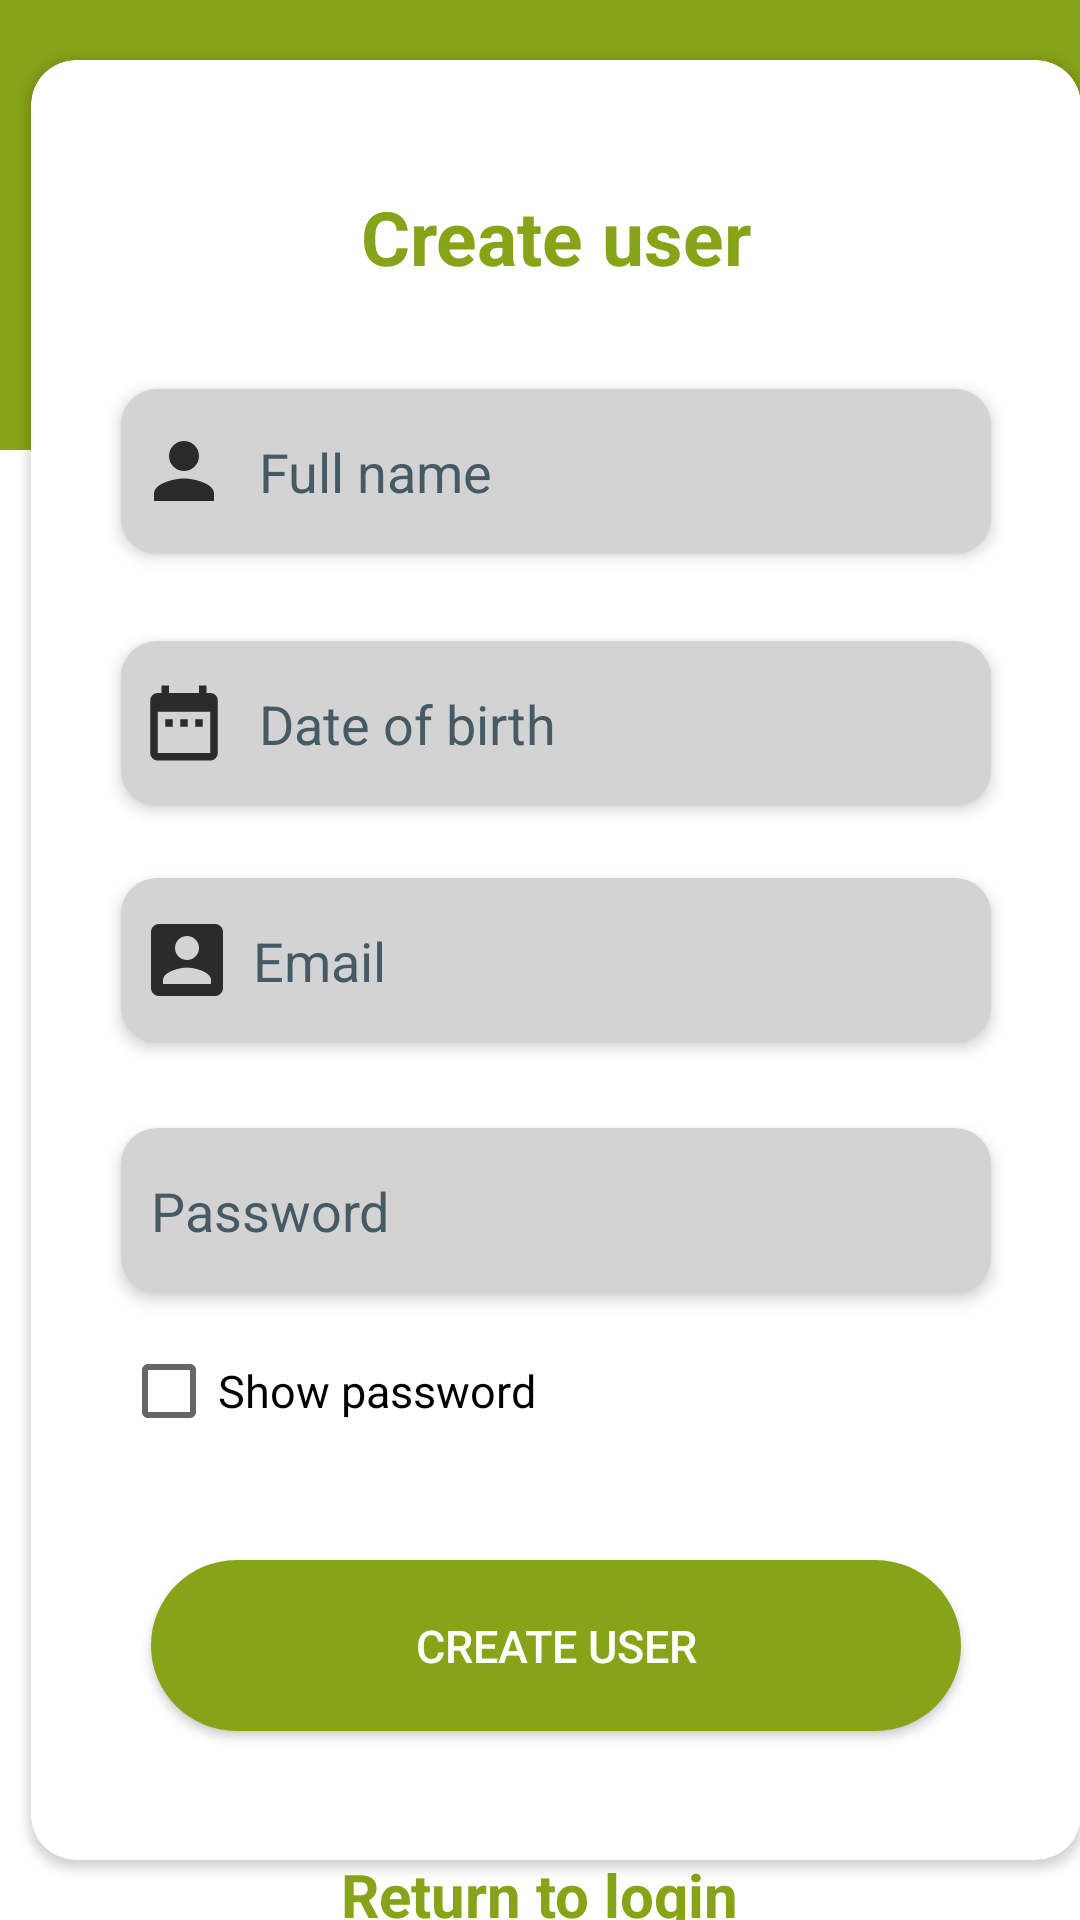

This screen was rendered from an Android layout file. Write that file and the resources it references.
<!-- AndroidManifest.xml: application theme Theme.Kakeibo -->
<!-- res/layout/activity_create_account.xml -->
<?xml version="1.0" encoding="utf-8"?>
<androidx.constraintlayout.widget.ConstraintLayout xmlns:android="http://schemas.android.com/apk/res/android"
    xmlns:app="http://schemas.android.com/apk/res-auto"
    xmlns:tools="http://schemas.android.com/tools"
    android:layout_width="match_parent"
    android:layout_height="match_parent"
    android:background="@drawable/ic_background"
    app:passwordToggleEnabled="true"
    tools:context=".CreateAccount">

    <androidx.cardview.widget.CardView
        android:id="@+id/cardView"
        android:layout_width="350dp"
        android:layout_height="600dp"
        android:layout_marginStart="20dp"
        android:layout_marginEnd="20dp"
        app:cardCornerRadius="15dp"
        app:passwordToggleEnabled="true"
        app:layout_constraintBottom_toBottomOf="parent"
        app:layout_constraintEnd_toEndOf="parent"
        app:layout_constraintHorizontal_bias="0.333"
        app:layout_constraintStart_toStartOf="parent"
        app:layout_constraintTop_toTopOf="parent">


        <androidx.constraintlayout.widget.ConstraintLayout
            android:layout_width="match_parent"
            android:layout_height="match_parent"
            app:passwordToggleEnabled="true">

            <EditText
                android:id="@+id/textDateOfBirth"
                android:layout_width="290dp"
                android:layout_height="55dp"
                android:background="@drawable/logintext_background"
                android:drawableStart="@drawable/ic_date"
                android:drawablePadding="10dp"
                android:elevation="3dp"
                android:hint="@string/date_of_birth"
                android:importantForAutofill="no"
                android:inputType="date"
                android:paddingStart="6dp"
                android:paddingEnd="10dp"
                android:textAlignment="textStart"
                android:textColorHint="#455A64"
                android:focusableInTouchMode="false"
                app:layout_constraintBottom_toBottomOf="parent"
                app:layout_constraintEnd_toEndOf="@+id/textFullName"
                app:layout_constraintHorizontal_bias="0.0"
                app:layout_constraintLeft_toLeftOf="parent"
                app:layout_constraintRight_toRightOf="parent"
                app:layout_constraintStart_toStartOf="@+id/textFullName"
                app:layout_constraintTop_toBottomOf="@+id/textFullName"
                app:layout_constraintVertical_bias="0.076" />

            <EditText
                android:id="@+id/textFullName"
                android:layout_width="290dp"
                android:layout_height="55dp"
                android:autofillHints="name"
                android:background="@drawable/logintext_background"
                android:drawableStart="@drawable/ic_person"
                android:drawablePadding="10dp"
                android:elevation="3dp"
                android:hint="@string/person_name"
                android:inputType="textPersonName"
                android:paddingStart="6dp"
                android:paddingEnd="10dp"
                android:textAlignment="textStart"
                android:textColorHint="#455A64"
                app:layout_constraintBottom_toBottomOf="parent"
                app:layout_constraintLeft_toLeftOf="parent"
                app:layout_constraintRight_toRightOf="parent"
                app:layout_constraintTop_toTopOf="parent"
                app:layout_constraintVertical_bias="0.201" />


            <EditText
                android:id="@+id/textUsernameEmail"
                android:layout_width="290dp"
                android:layout_height="55dp"
                android:autofillHints="emailAddress"
                android:background="@drawable/logintext_background"
                android:drawableStart="@drawable/ic_user"
                android:drawablePadding="10dp"
                android:elevation="3dp"
                android:hint="@string/email"
                android:inputType="textEmailAddress"
                android:paddingStart="10dp"
                android:paddingEnd="10dp"
                android:textAlignment="textStart"
                android:textColorHint="#455A64"
                app:layout_constraintBottom_toBottomOf="parent"
                app:layout_constraintEnd_toEndOf="@+id/textDateOfBirth"
                app:layout_constraintHorizontal_bias="0.0"
                app:layout_constraintStart_toStartOf="@+id/textDateOfBirth"
                app:layout_constraintTop_toTopOf="parent" />

            <EditText
                android:id="@+id/textPassword"
                android:layout_width="290dp"
                android:layout_height="55dp"
                android:autofillHints="password"
                android:background="@drawable/logintext_background"
                android:drawableStart="@drawable/ic_password"
                android:drawablePadding="10dp"
                android:elevation="3dp"
                android:hint="@string/password"
                android:inputType="textPassword"
                android:paddingStart="10dp"
                android:paddingEnd="10dp"
                android:textAlignment="textStart"
                android:textColorHint="#455A64"
                app:layout_constraintBottom_toBottomOf="parent"
                app:layout_constraintEnd_toEndOf="@+id/textUsernameEmail"
                app:layout_constraintHorizontal_bias="0.0"
                app:layout_constraintStart_toStartOf="@+id/textUsernameEmail"
                app:layout_constraintTop_toTopOf="parent"
                app:layout_constraintVertical_bias="0.653" />

            <CheckBox
                android:id="@+id/showPassword"
                android:layout_width="wrap_content"
                android:layout_height="wrap_content"
                android:layout_centerInParent="true"
                android:background="@color/white"
                android:gravity="center|end"
                android:minHeight="48dp"
                android:text="@string/show_password"
                android:textSize="15sp"
                app:layout_constraintBottom_toBottomOf="parent"
                app:layout_constraintEnd_toEndOf="parent"
                app:layout_constraintHorizontal_bias="0.0"
                app:layout_constraintStart_toStartOf="@+id/textPassword"
                app:layout_constraintTop_toTopOf="parent"
                app:layout_constraintVertical_bias="0.76" />

            <TextView
                android:layout_width="wrap_content"
                android:layout_height="wrap_content"
                android:text="@string/create_user"
                android:textAlignment="center"
                android:textColor="@color/green"
                android:textSize="25sp"
                android:textStyle="bold"
                app:layout_constraintBottom_toBottomOf="parent"
                app:layout_constraintEnd_toEndOf="parent"
                app:layout_constraintHorizontal_bias="0.501"
                app:layout_constraintStart_toStartOf="parent"
                app:layout_constraintTop_toTopOf="parent"
                app:layout_constraintVertical_bias="0.074"
                tools:ignore="TextContrastCheck" />

            <Button
                android:id="@+id/buttonRegister"
                android:layout_width="270dp"
                android:layout_height="57dp"
                android:background="@drawable/loginbutton_background"
                android:text="@string/create_user"
                android:textAlignment="center"
                android:textColor="@color/white"
                android:textSize="15sp"
                app:layout_constraintBottom_toBottomOf="parent"
                app:layout_constraintEnd_toEndOf="@+id/textPassword"
                app:layout_constraintStart_toStartOf="@+id/textPassword"
                app:layout_constraintTop_toBottomOf="@+id/textPassword"
                app:layout_constraintVertical_bias="0.674"
                tools:ignore="TextContrastCheck,DuplicateSpeakableTextCheck" />


        </androidx.constraintlayout.widget.ConstraintLayout>
    </androidx.cardview.widget.CardView>

    <TextView
        android:id="@+id/textReturnToMain"
        android:layout_width="wrap_content"
        android:layout_height="wrap_content"
        android:text="@string/main"
        android:textColor="@color/green"
        android:textSize="20sp"
        android:textStyle="bold"
        app:layout_constraintBottom_toBottomOf="parent"
        app:layout_constraintEnd_toEndOf="parent"
        app:layout_constraintStart_toStartOf="parent"
        app:layout_constraintTop_toBottomOf="@+id/cardView"
        app:layout_constraintVertical_bias="0.325"
        tools:ignore="TextContrastCheck" />

</androidx.constraintlayout.widget.ConstraintLayout>
<!-- resources referenced by this layout -->
<resources>
  <color name="green">#87A318</color>
  <color name="white">#FFFFFFFF</color>
  <!-- drawable ic_background (drawable) -->
  <vector xmlns:android="http://schemas.android.com/apk/res/android"
      android:width="360dp"
      android:height="640dp"
      android:viewportWidth="360"
      android:viewportHeight="640">
    <path
        android:pathData="M0,0h360v640h-360z"
        android:fillColor="#E5E5E5"/>
    <group>
      <clip-path
          android:pathData="M0,0h360v640h-360z"/>
      <path
          android:pathData="M0,0h360v640h-360z"
          android:fillColor="#ffffff"/>
      <path
          android:pathData="M-264,0h890v150h-890z"
          android:fillColor="#87A318"/>
    </group>
  </vector>
  <!-- drawable ic_person (drawable) -->
  <vector xmlns:android="http://schemas.android.com/apk/res/android"
      android:width="30dp"
      android:height="30dp"
      android:viewportWidth="24"
      android:viewportHeight="24"
      android:tint="#000000"
      android:alpha="0.8">
    <group android:scaleX="1.1428572"
        android:scaleY="1.1428572"
        android:translateX="-1.7142857"
        android:translateY="-1.1428572">
        </group>
    <path
        android:fillColor="@android:color/white"
        android:pathData="M12,12c2.21,0 4,-1.79 4,-4s-1.79,-4 -4,-4 -4,1.79 -4,4 1.79,4 4,4zM12,14c-2.67,0 -8,1.34 -8,4v2h16v-2c0,-2.66 -5.33,-4 -8,-4z"/>
  </vector>
  <!-- drawable ic_user (drawable) -->
  <vector xmlns:android="http://schemas.android.com/apk/res/android"
      android:width="24dp"
      android:height="24dp"
      android:viewportWidth="24"
      android:viewportHeight="24"
      android:tint="#000000"
      android:alpha="0.8">
    <group android:scaleX="1.3333334"
        android:scaleY="1.3333334"
        android:translateX="-4"
        android:translateY="-4">
      <path
          android:fillColor="@android:color/white"
          android:pathData="M3,5v14c0,1.1 0.89,2 2,2h14c1.1,0 2,-0.9 2,-2L21,5c0,-1.1 -0.9,-2 -2,-2L5,3c-1.11,0 -2,0.9 -2,2zM15,9c0,1.66 -1.34,3 -3,3s-3,-1.34 -3,-3 1.34,-3 3,-3 3,1.34 3,3zM6,17c0,-2 4,-3.1 6,-3.1s6,1.1 6,3.1v1L6,18v-1z"/>
    </group>
  </vector>
  <!-- drawable loginbutton_background (drawable) -->
  <?xml version="1.0" encoding="utf-8"?>
  <shape android:shape="rectangle" xmlns:android="http://schemas.android.com/apk/res/android">
      <solid android:color="#87A318"/>
      <corners android:radius="40dp"/>
  </shape>
  <!-- drawable logintext_background (drawable) -->
  <?xml version="1.0" encoding="utf-8"?>
  <shape android:shape="rectangle" xmlns:android="http://schemas.android.com/apk/res/android">
      <solid android:color="#D3D3D3"/>
      <corners android:radius="12dp"/>
  </shape>
  <string name="create_user">Create user</string>
  <string name="date_of_birth">Date of birth</string>
  <string name="email">Email</string>
  <string name="main">Return to login</string>
  <string name="password">Password</string>
  <string name="person_name">Full name</string>
  <string name="show_password">Show password</string>
  <style name="Theme.Kakeibo" parent="Theme.MaterialComponents.Light.DarkActionBar">
          
          <item name="colorPrimary">@color/green</item>
          <item name="colorPrimaryVariant">@color/purple_700</item>
          <item name="colorOnPrimary">@color/white</item>
          
          <item name="colorSecondary">@color/teal_200</item>
          <item name="colorSecondaryVariant">@color/teal_700</item>
          <item name="colorOnSecondary">@color/black</item>
          
          <item name="android:statusBarColor">@color/black</item>
          
      </style>
  <color name="purple_700">#FF3700B3</color>
  <color name="teal_200">#FF03DAC5</color>
  <color name="teal_700">#FF018786</color>
  <color name="black">#FF000000</color>
</resources>
